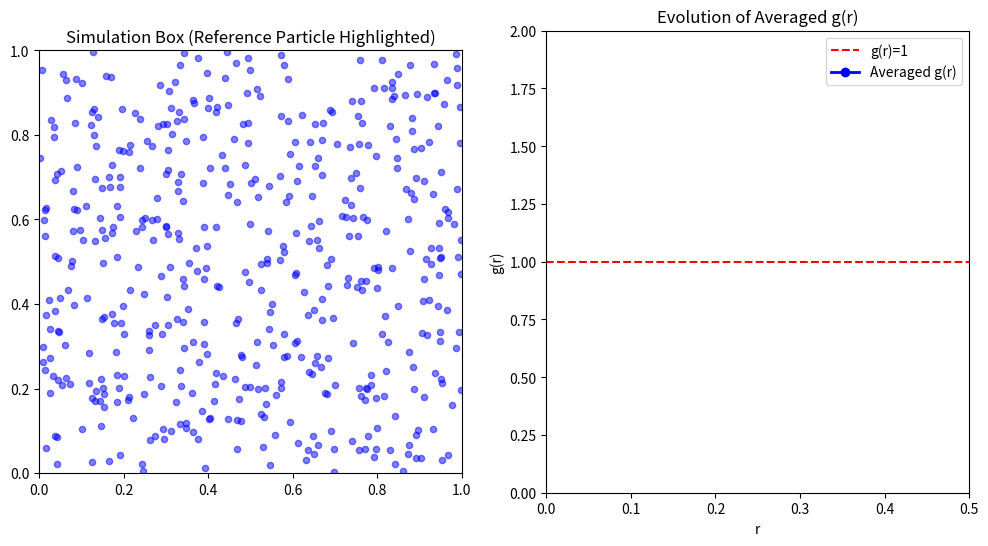

Reproduce this figure in Python. (Note: this script raises an exception after producing the figure.)
import numpy as np
import matplotlib.pyplot as plt
from matplotlib.animation import FuncAnimation, PillowWriter

# ----- Parameters -----
N = 500                   # Total number of particles
box_size = 1.0            # Size of the 2D square box
A = box_size**2           # Area of the box
density = (N - 1) / A     # Effective density for each reference (excluding itself)

# ----- Generate Ideal Gas Configuration -----
positions = np.random.rand(N, 2) * box_size

# ----- Set Up Radial Bins -----
num_bins = 50
r_max = box_size / 2.0    # Maximum r (using half the box size)
bins = np.linspace(0, r_max, num_bins + 1)
dr = bins[1] - bins[0]
bin_centers = (bins[:-1] + bins[1:]) / 2

# For each reference particle, the expected number in the annulus is:
# expected = density * (area of annulus)
# Here we approximate the annulus area as: 2πr dr (which is good for small dr)
expected_per_reference = density * (2 * np.pi * bin_centers * dr)

# ----- Prepare Data Storage for Averaging -----
cumulative_hist = np.zeros(num_bins)  # Cumulative histogram over reference particles
n_refs_used = 0                      # Number of reference particles processed so far

# ----- Create Figure and Axes for Animation -----
fig, (ax_box, ax_gr) = plt.subplots(1, 2, figsize=(12, 6))

# Left: Simulation Box
ax_box.set_xlim(0, box_size)
ax_box.set_ylim(0, box_size)
ax_box.set_aspect('equal')
ax_box.set_title("Simulation Box (Reference Particle Highlighted)")
scat = ax_box.scatter(positions[:, 0], positions[:, 1],
                      s=20, color='blue', alpha=0.5)
ref_marker, = ax_box.plot([], [], 'ro', markersize=8)

# Right: g(r) Plot
ax_gr.set_xlim(0, r_max)
ax_gr.set_ylim(0, 2)
ax_gr.set_xlabel("r")
ax_gr.set_ylabel("g(r)")
ax_gr.set_title("Evolution of Averaged g(r)")
ax_gr.axhline(1, color='red', linestyle='--', label="g(r)=1")
gr_line, = ax_gr.plot([], [], 'bo-', lw=2, label="Averaged g(r)")
ax_gr.legend()
info_text = ax_gr.text(0.05, 1.8, "", fontsize=12)

# ----- Periodic Distance Function -----
def periodic_distance(u, v, box_size=box_size):
    """Compute the distance between points u and v in a periodic box."""
    delta = u - v
    # Apply the minimum image convention
    delta = delta - box_size * np.round(delta / box_size)
    return np.sqrt(np.sum(delta**2))

# ----- Animation Update Function -----
def update(frame):
    global cumulative_hist, n_refs_used
    # Use the frame number as the index for the reference particle.
    # (For simplicity, we cycle through the particles.)
    ref_idx = frame % N
    ref = positions[ref_idx]
    ref_marker.set_data(ref[0], ref[1])
    
    # Compute distances from this reference to all other particles using periodic BCs.
    dists = []
    for i in range(N):
        if i == ref_idx:
            continue
        d = periodic_distance(ref, positions[i])
        dists.append(d)
    dists = np.array(dists)
    
    # Bin these distances for the current reference.
    hist, _ = np.histogram(dists, bins=bins)
    cumulative_hist += hist
    n_refs_used += 1
    
    # Compute the average g(r) over all processed reference particles.
    # For each bin, the expected count per reference is "expected_per_reference",
    # so for n_refs_used references, expected_total = n_refs_used * expected_per_reference.
    avg_g = cumulative_hist / (n_refs_used * expected_per_reference)
    
    # Update the g(r) plot.
    gr_line.set_data(bin_centers, avg_g)
    info_text.set_text(f"References used: {n_refs_used}")
    return scat, ref_marker, gr_line, info_text

# ----- Create the Animation -----
num_frames = 497  # Number of reference particles to average over
anim = FuncAnimation(fig, update, frames=np.arange(num_frames),
                     interval=1, blit=True, repeat=False)

writer = PillowWriter(fps=100)
anim.save("evolving_gr.gif", writer=writer)

plt.tight_layout()
plt.show()